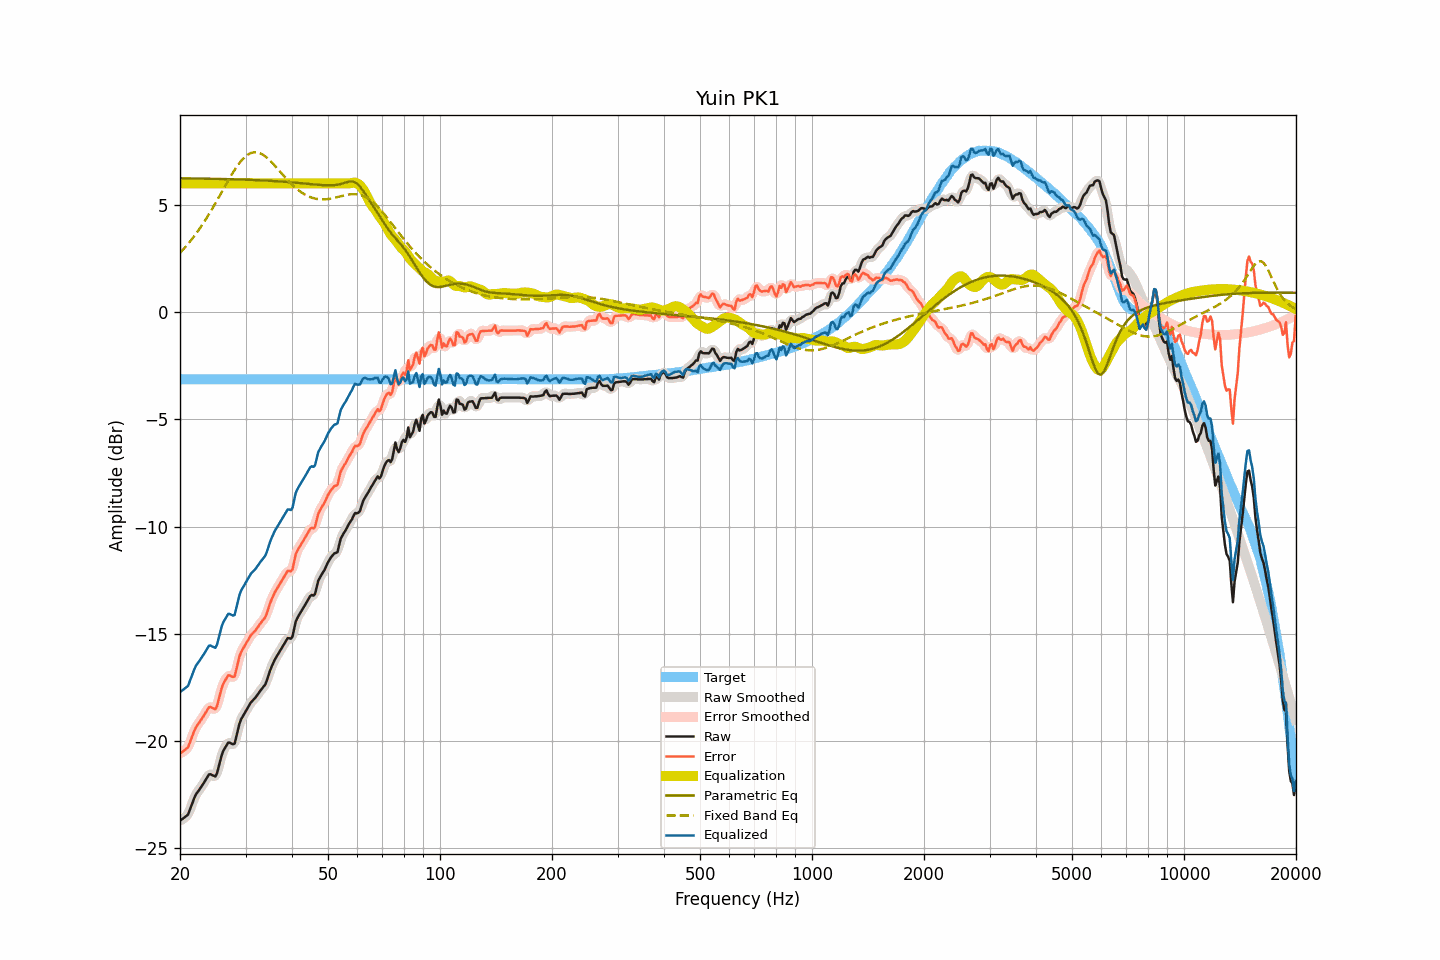

The data file committed next to this chart (first rows):
frequency, raw, smoothed, error, error_smoothed, equalization, parametric_eq, fixed_band_eq, equalized_raw, equalized_smoothed, target
20.00, -23.72, -23.70, -20.59, -20.57, 6.00, 6.23, 2.76, -17.72, -17.70, -3.13
20.20, -23.66, -23.67, -20.53, -20.54, 6.00, 6.23, 2.84, -17.66, -17.67, -3.13
20.40, -23.61, -23.63, -20.48, -20.49, 6.00, 6.23, 2.92, -17.61, -17.63, -3.13
20.61, -23.55, -23.57, -20.42, -20.43, 6.00, 6.23, 3.00, -17.55, -17.57, -3.13
20.81, -23.50, -23.50, -20.36, -20.37, 6.00, 6.23, 3.09, -17.50, -17.50, -3.13
21.02, -23.43, -23.39, -20.30, -20.26, 6.00, 6.23, 3.18, -17.43, -17.39, -3.13
21.23, -23.23, -23.24, -20.10, -20.11, 6.00, 6.23, 3.27, -17.23, -17.24, -3.13
21.44, -23.04, -23.04, -19.90, -19.91, 6.00, 6.23, 3.36, -17.04, -17.04, -3.13
21.66, -22.84, -22.83, -19.71, -19.70, 6.00, 6.23, 3.45, -16.84, -16.83, -3.13
21.87, -22.64, -22.65, -19.50, -19.51, 6.00, 6.23, 3.55, -16.64, -16.65, -3.13
22.09, -22.48, -22.49, -19.34, -19.36, 6.00, 6.22, 3.65, -16.48, -16.49, -3.13
22.31, -22.38, -22.37, -19.24, -19.23, 6.00, 6.22, 3.76, -16.38, -16.37, -3.13
22.54, -22.27, -22.26, -19.14, -19.13, 6.00, 6.22, 3.86, -16.27, -16.26, -3.13
22.76, -22.16, -22.16, -19.02, -19.03, 6.00, 6.22, 3.97, -16.16, -16.16, -3.13
22.99, -22.05, -22.05, -18.92, -18.91, 6.00, 6.22, 4.08, -16.05, -16.05, -3.13
23.22, -21.93, -21.93, -18.80, -18.80, 6.00, 6.22, 4.20, -15.93, -15.93, -3.13
23.45, -21.81, -21.80, -18.67, -18.66, 6.00, 6.22, 4.32, -15.81, -15.80, -3.13
23.69, -21.68, -21.67, -18.55, -18.54, 6.00, 6.22, 4.44, -15.68, -15.67, -3.13
23.92, -21.56, -21.59, -18.43, -18.46, 6.00, 6.21, 4.56, -15.56, -15.59, -3.13
24.16, -21.55, -21.56, -18.42, -18.42, 6.00, 6.21, 4.68, -15.55, -15.56, -3.13
24.40, -21.59, -21.59, -18.46, -18.46, 6.00, 6.21, 4.81, -15.59, -15.59, -3.13
24.65, -21.62, -21.64, -18.49, -18.51, 6.00, 6.21, 4.94, -15.62, -15.64, -3.13
24.89, -21.66, -21.61, -18.52, -18.48, 6.00, 6.21, 5.07, -15.66, -15.61, -3.13
25.14, -21.51, -21.47, -18.37, -18.34, 6.00, 6.21, 5.20, -15.51, -15.47, -3.13
25.39, -21.21, -21.23, -18.08, -18.10, 6.00, 6.21, 5.33, -15.21, -15.23, -3.13
25.65, -20.93, -20.93, -17.80, -17.80, 6.00, 6.20, 5.47, -14.93, -14.93, -3.13
25.91, -20.64, -20.67, -17.51, -17.53, 6.00, 6.20, 5.60, -14.64, -14.67, -3.13
26.16, -20.45, -20.46, -17.31, -17.33, 6.00, 6.20, 5.74, -14.45, -14.46, -3.13
26.43, -20.32, -20.30, -17.19, -17.16, 6.00, 6.20, 5.87, -14.32, -14.30, -3.13
26.69, -20.20, -20.18, -17.07, -17.05, 6.00, 6.20, 6.00, -14.20, -14.18, -3.13
26.96, -20.07, -20.11, -16.94, -16.98, 6.00, 6.20, 6.13, -14.07, -14.11, -3.13
27.23, -20.08, -20.09, -16.95, -16.95, 6.00, 6.19, 6.26, -14.08, -14.09, -3.13
27.50, -20.12, -20.13, -16.99, -17.00, 6.00, 6.19, 6.39, -14.12, -14.13, -3.13
27.77, -20.15, -20.14, -17.02, -17.01, 6.00, 6.19, 6.51, -14.15, -14.14, -3.13
28.05, -20.12, -20.04, -16.98, -16.91, 6.00, 6.19, 6.63, -14.12, -14.04, -3.13
28.33, -19.81, -19.82, -16.67, -16.68, 6.00, 6.19, 6.74, -13.81, -13.82, -3.13
28.62, -19.50, -19.51, -16.37, -16.38, 6.00, 6.18, 6.85, -13.50, -13.51, -3.13
28.90, -19.19, -19.22, -16.05, -16.08, 6.00, 6.18, 6.95, -13.19, -13.22, -3.13
29.19, -18.99, -19.00, -15.86, -15.87, 6.00, 6.18, 7.05, -12.99, -13.00, -3.13
29.48, -18.86, -18.84, -15.72, -15.71, 6.00, 6.18, 7.13, -12.86, -12.84, -3.13
29.78, -18.73, -18.72, -15.60, -15.59, 6.00, 6.17, 7.21, -12.73, -12.72, -3.13
30.08, -18.60, -18.60, -15.47, -15.47, 6.00, 6.17, 7.27, -12.60, -12.60, -3.13
30.38, -18.47, -18.47, -15.34, -15.33, 6.00, 6.17, 7.33, -12.47, -12.47, -3.13
30.68, -18.34, -18.34, -15.21, -15.20, 6.00, 6.16, 7.37, -12.34, -12.34, -3.13
30.99, -18.21, -18.22, -15.08, -15.09, 6.00, 6.16, 7.41, -12.21, -12.22, -3.13
31.30, -18.13, -18.13, -15.00, -15.00, 6.00, 6.16, 7.43, -12.13, -12.13, -3.13
31.61, -18.05, -18.05, -14.92, -14.91, 6.00, 6.16, 7.45, -12.05, -12.05, -3.13
31.93, -17.97, -17.96, -14.84, -14.83, 6.00, 6.15, 7.45, -11.97, -11.96, -3.13
32.24, -17.87, -17.87, -14.73, -14.73, 6.00, 6.15, 7.44, -11.87, -11.87, -3.13
32.57, -17.76, -17.76, -14.63, -14.63, 6.00, 6.15, 7.42, -11.76, -11.76, -3.13
32.89, -17.65, -17.65, -14.51, -14.52, 6.00, 6.14, 7.40, -11.65, -11.65, -3.13
33.22, -17.56, -17.56, -14.43, -14.43, 6.00, 6.14, 7.36, -11.56, -11.56, -3.13
33.55, -17.46, -17.47, -14.32, -14.34, 6.00, 6.13, 7.31, -11.46, -11.47, -3.13
33.89, -17.37, -17.34, -14.24, -14.21, 6.00, 6.13, 7.26, -11.37, -11.34, -3.13
34.23, -17.18, -17.17, -14.05, -14.03, 6.00, 6.13, 7.20, -11.18, -11.17, -3.13
34.57, -16.95, -16.96, -13.82, -13.82, 6.00, 6.12, 7.13, -10.95, -10.96, -3.13
34.92, -16.72, -16.74, -13.59, -13.60, 6.00, 6.12, 7.06, -10.72, -10.74, -3.13
35.27, -16.53, -16.53, -13.40, -13.40, 6.00, 6.11, 6.99, -10.53, -10.53, -3.13
35.62, -16.37, -16.36, -13.24, -13.23, 6.00, 6.11, 6.91, -10.37, -10.36, -3.13
35.97, -16.20, -16.21, -13.06, -13.08, 6.00, 6.10, 6.82, -10.20, -10.21, -3.13
... 635 more rows
